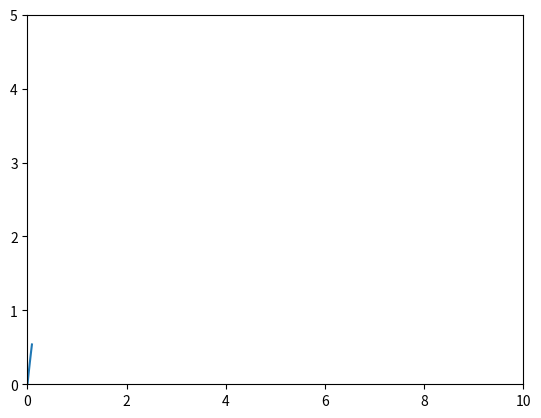

Recreate this plot in Python.
import numpy as np
import matplotlib.pyplot as plt
import matplotlib.animation as animation

fig, ax = plt.subplots()

g = 9.8                                                        #value of gravity
v = 10.0                                                       #initial velocity
theta = 40.0 * np.pi / 180.0                                   #initial angle of launch in radians
t = 2 * v * np.sin(theta) / g
t = np.arange(0, 0.1, 0.01)                                    #time of flight into an array
x = np.arange(0, 0.1, 0.01)
line, = ax.plot(x, v * np.sin(theta) * x - (0.5) * g * x**2)   # plot of x and y in time

def animate(i):
    """change the divisor of i to get a faster (but less precise) animation """
    line.set_xdata(v * np.cos(theta) * (t + i /100.0))
    line.set_ydata(v * np.sin(theta) * (x + i /100.0) - (0.5) * g * (x + i / 100.0)**2)
    return line,

plt.axis([0.0, 10.0, 0.0, 5.0])
ax.set_autoscale_on(False)

ani = animation.FuncAnimation(fig, animate, np.arange(1, 200))
plt.show()
